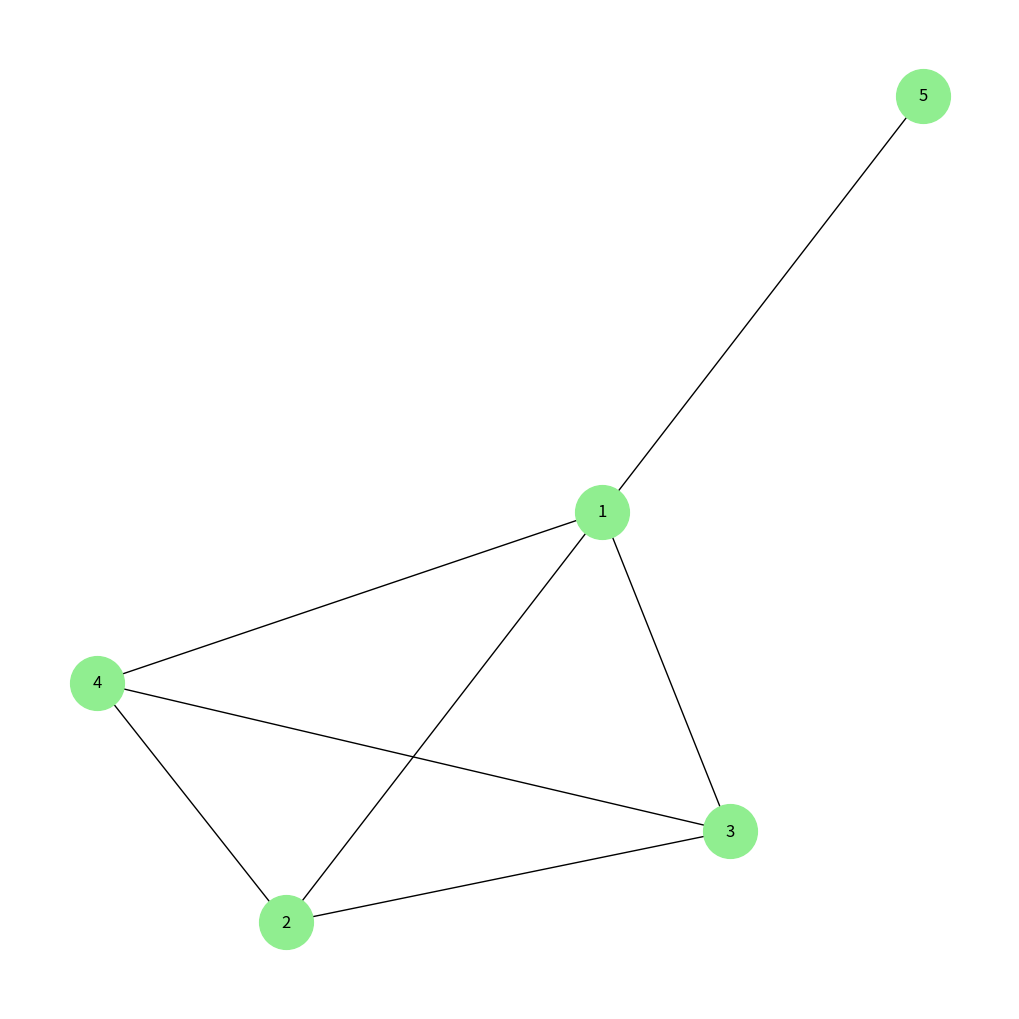

Write the Python code that produced this figure.
import numpy as np
import networkx as nx
import matplotlib.pyplot as plt

G = nx.Graph()
G.add_edges_from([(1, 2), (1, 3), (1, 4), (1,5), (2, 3), (2, 4), (3, 4)])

# Draw the graph
pos = nx.spring_layout(G, k=0.8)  # Higher 'k' spreads the nodes further apart
plt.figure(figsize=(10, 10))
nx.draw(G, pos, with_labels=True, node_color='lightgreen', edge_color='black', node_size=1500, font_size=12)
plt.show()

L = nx.laplacian_matrix(G).toarray()
eigenvalues, eigenvectors = np.linalg.eig(L)

sorted_indices = np.argsort(eigenvalues)
eigenvalues_sorted = eigenvalues[sorted_indices]
eigenvectors_sorted = eigenvectors[:, sorted_indices] 

for i,eigenvalue in enumerate(eigenvalues_sorted[0:10]):
    print("lambda"+str(i+1)+"="+str(round(eigenvalue,2))+" -> "+str([float(round(row[i],2)) for row in eigenvectors_sorted])+"\n")
